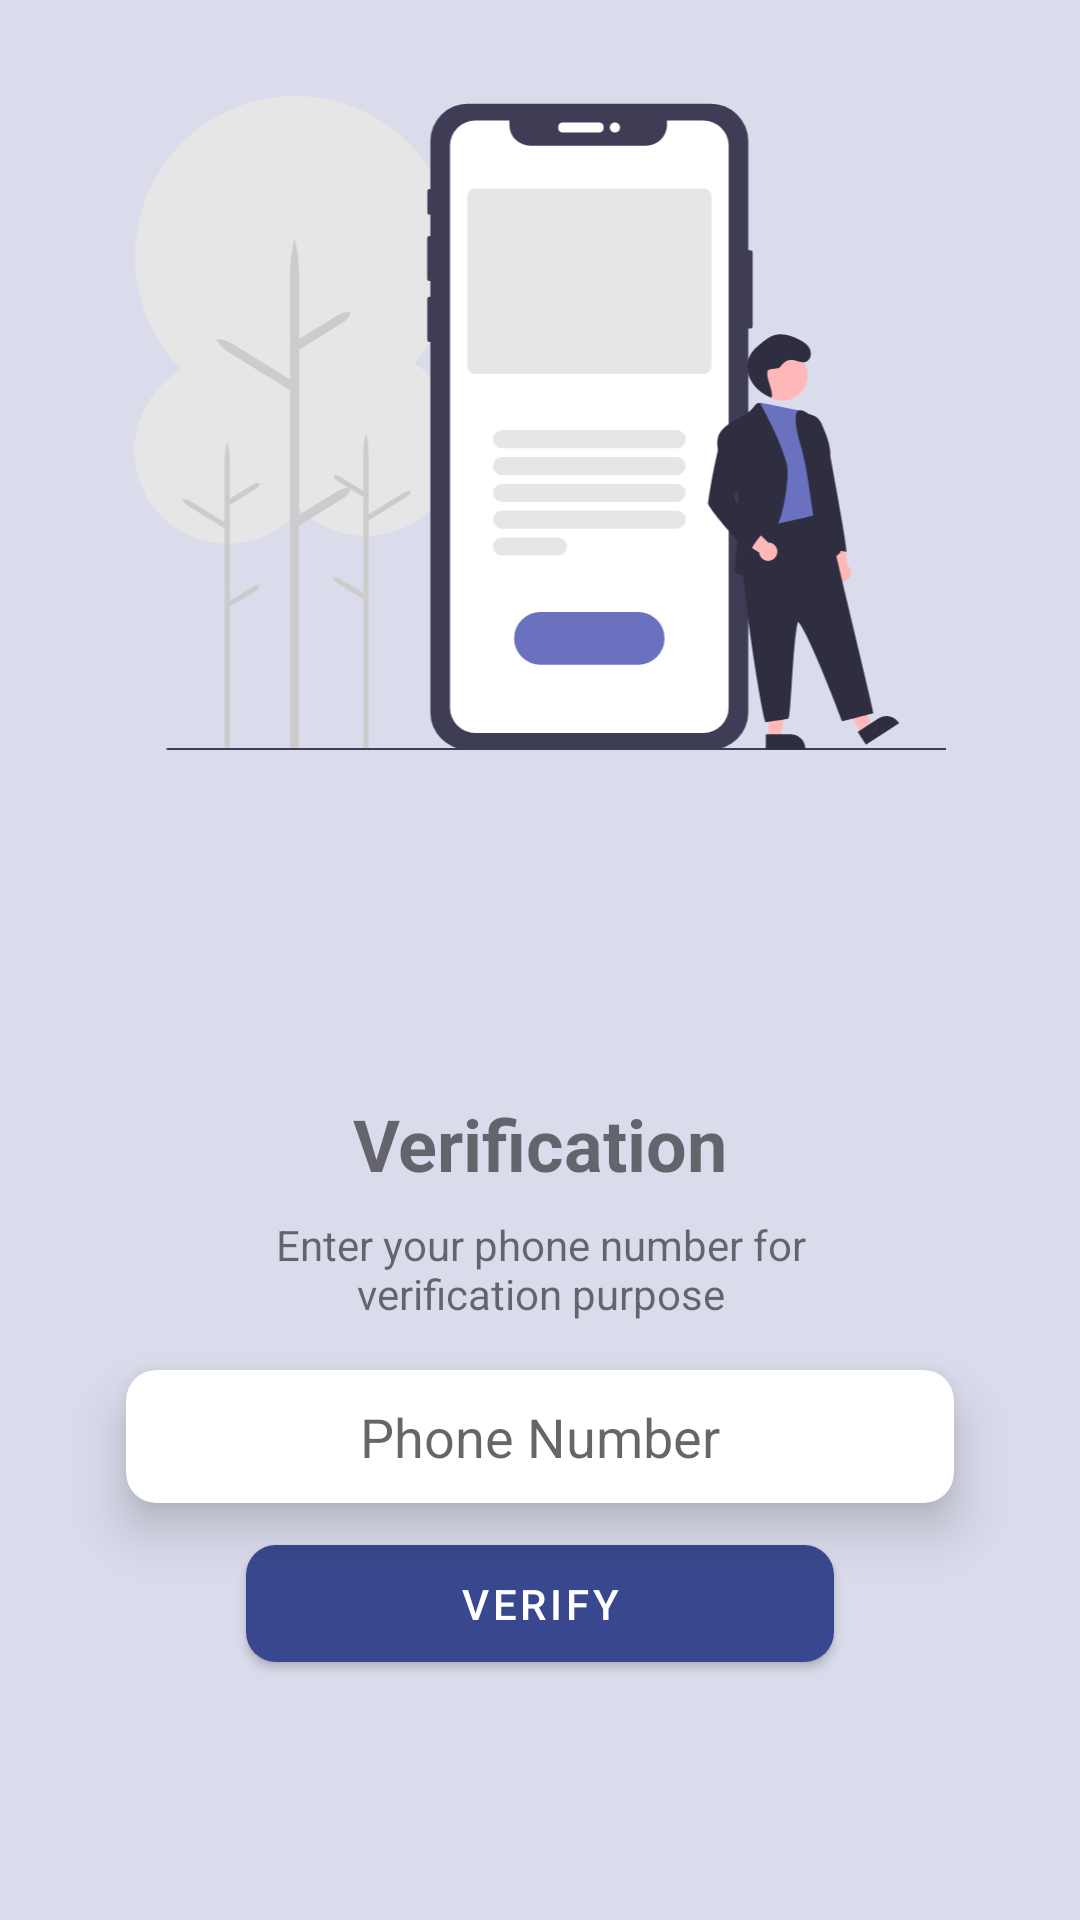

This screen was rendered from an Android layout file. Write that file and the resources it references.
<!-- AndroidManifest.xml: application theme Theme.LETAK -->
<!-- res/layout/fragment_phone_number.xml -->
<?xml version="1.0" encoding="utf-8"?>
<FrameLayout xmlns:android="http://schemas.android.com/apk/res/android"
    xmlns:app="http://schemas.android.com/apk/res-auto"
    xmlns:tools="http://schemas.android.com/tools"
    android:layout_width="match_parent"
    android:layout_height="match_parent"
    android:background="@color/background_color"
    tools:context=".phoneauth.PhoneNumberFragment">

    <androidx.constraintlayout.widget.ConstraintLayout
        android:layout_width="match_parent"
        android:layout_height="match_parent"
        android:layout_marginStart="10dp"
        android:layout_marginEnd="10dp">

        <ImageView
            android:id="@+id/phone_auth_image"
            android:layout_width="wrap_content"
            android:layout_height="250dp"
            android:paddingTop="32dp"
            android:src="@drawable/phone_auth_image"
            app:layout_constraintEnd_toEndOf="parent"
            app:layout_constraintStart_toStartOf="parent"
            app:layout_constraintTop_toTopOf="parent" />

        <TextView
            android:id="@+id/textView3"
            android:layout_width="wrap_content"
            android:layout_height="wrap_content"
            android:text="@string/verification"
            android:textSize="24sp"
            android:textStyle="bold"
            app:layout_constraintEnd_toEndOf="parent"
            app:layout_constraintHorizontal_bias="0.5"
            app:layout_constraintStart_toStartOf="parent"
            app:layout_constraintTop_toTopOf="@+id/guideline15" />

        <androidx.constraintlayout.widget.Guideline
            android:id="@+id/guideline15"
            android:layout_width="wrap_content"
            android:layout_height="wrap_content"
            android:orientation="horizontal"
            app:layout_constraintGuide_begin="365dp" />

        <TextView
            android:id="@+id/textView2"
            android:layout_width="match_parent"
            android:layout_height="wrap_content"
            android:layout_marginStart="64dp"
            android:layout_marginTop="8dp"
            android:layout_marginEnd="64dp"
            android:text="@string/enter_phone_number"
            android:textAlignment="center"
            app:layout_constraintEnd_toEndOf="parent"
            app:layout_constraintHorizontal_bias="0.5"
            app:layout_constraintStart_toStartOf="parent"
            app:layout_constraintTop_toBottomOf="@+id/textView3" />

        <com.google.android.material.card.MaterialCardView
            android:id="@+id/materialCardView"
            android:layout_width="match_parent"
            android:layout_height="wrap_content"
            android:layout_marginStart="32dp"
            android:layout_marginTop="16dp"
            android:layout_marginEnd="32dp"
            app:cardCornerRadius="10dp"
            app:cardElevation="10dp"
            app:layout_constraintEnd_toEndOf="parent"
            app:layout_constraintHorizontal_bias="0.5"
            app:layout_constraintStart_toStartOf="parent"
            app:layout_constraintTop_toBottomOf="@+id/textView2">

            <EditText
                android:textSize="18sp"
                android:id="@+id/phone_number"
                android:layout_width="match_parent"
                android:layout_height="wrap_content"
                android:background="@android:color/transparent"
                android:hint="@string/phone_number"
                android:inputType="phone"
                android:paddingTop="10dp"
                android:paddingBottom="10dp"
                android:textAlignment="center" />

        </com.google.android.material.card.MaterialCardView>

        <com.google.android.material.button.MaterialButton
            android:id="@+id/verify_btn"
            android:layout_width="match_parent"
            android:layout_height="wrap_content"
            android:layout_marginStart="72dp"
            android:layout_marginTop="8dp"
            android:layout_marginEnd="72dp"
            android:elevation="10dp"
            android:paddingTop="10dp"
            android:paddingBottom="10dp"
            android:text="@string/verify"
            app:cornerRadius="10dp"
            app:layout_constraintEnd_toEndOf="parent"
            app:layout_constraintHorizontal_bias="0.5"
            app:layout_constraintStart_toStartOf="parent"
            app:layout_constraintTop_toBottomOf="@+id/materialCardView" />

    </androidx.constraintlayout.widget.ConstraintLayout>

</FrameLayout>
<!-- resources referenced by this layout -->
<resources>
  <color name="background_color">#DADCEC</color>
  <!-- drawable phone_auth_image: vector/xml drawable (drawable, 9091 chars, omitted) -->
  <string name="enter_phone_number">Enter your phone number for verification purpose</string>
  <string name="phone_number">Phone Number</string>
  <string name="verification">Verification</string>
  <string name="verify">Verify</string>
  <style name="Theme.LETAK" parent="Theme.MaterialComponents.DayNight.NoActionBar">
          
          <item name="colorPrimary">@color/primaryColor</item>
          <item name="colorPrimaryVariant">@color/primaryLightColor</item>
          <item name="colorOnPrimary">@color/white</item>
          
          <item name="colorSecondary">@color/teal_200</item>
          <item name="colorSecondaryVariant">@color/teal_700</item>
          <item name="colorOnSecondary">@color/black</item>
          
          <item name="android:statusBarColor">@color/design_default_color_primary</item>
          
      </style>
  <color name="primaryColor">#39478e</color>
  <color name="primaryLightColor">#6a72bf</color>
  <color name="white">#FFFFFFFF</color>
  <color name="teal_200">#FF03DAC5</color>
  <color name="teal_700">#FF018786</color>
  <color name="black">#FF000000</color>
</resources>
